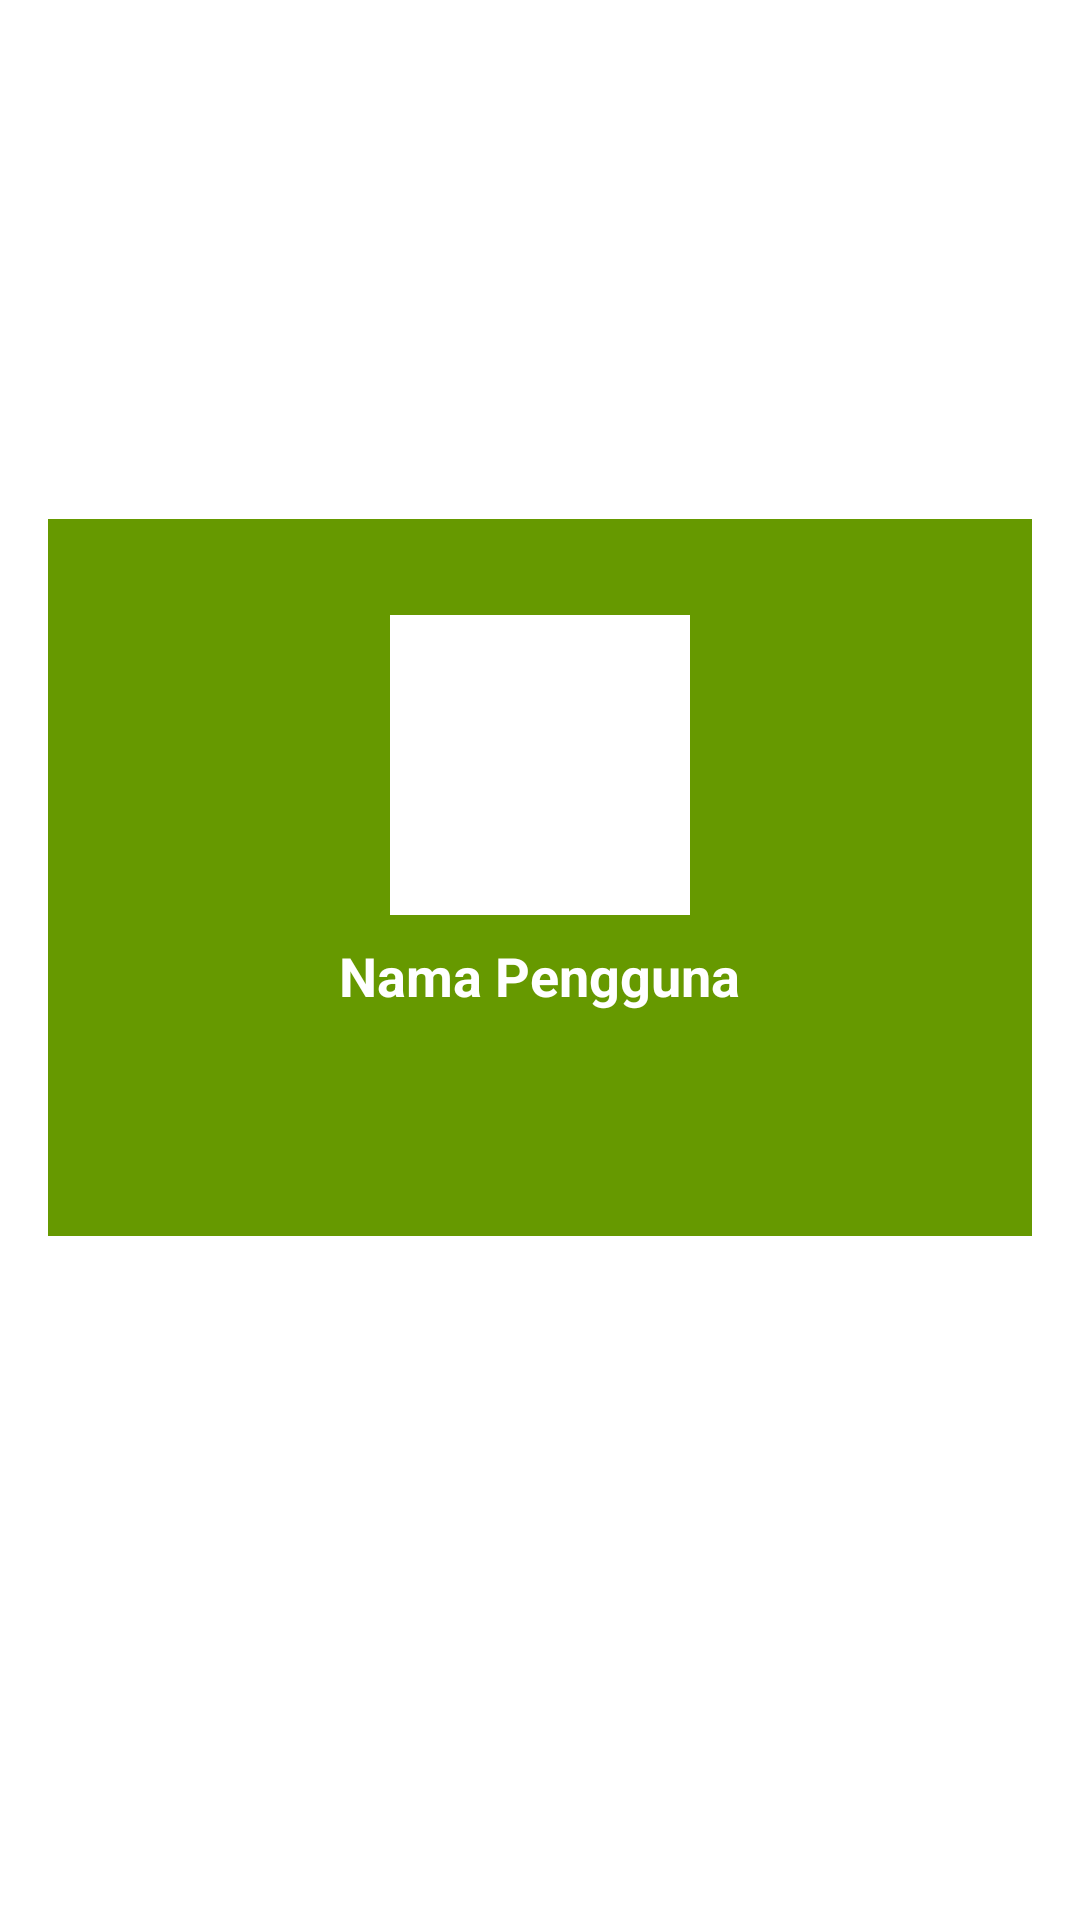

Android layout source for this screen:
<!-- AndroidManifest.xml: application theme Theme.FitGuard -->
<!-- res/layout/profil.xml -->
<?xml version="1.0" encoding="utf-8"?>

<LinearLayout xmlns:android="http://schemas.android.com/apk/res/android"
    android:layout_width="match_parent"
    android:layout_height="match_parent"
    android:orientation="vertical"
    android:background="@android:color/white"
    android:gravity="center"
    android:padding="16dp">

    

    

    <LinearLayout
        android:layout_width="match_parent"
        android:layout_height="239dp"
        android:layout_marginTop="0dp"
        android:background="@android:color/holo_green_dark"
        android:elevation="6dp"
        android:gravity="center_horizontal"
        android:orientation="vertical">

        
        <ImageView
            android:id="@+id/profile_image"
            android:layout_width="100dp"
            android:layout_height="100dp"
            android:layout_gravity="center"
            android:layout_marginTop="32dp"
            android:background="@android:color/white"
            android:padding="8dp"
            android:scaleType="centerCrop"/>


        
        <TextView
            android:id="@+id/profile_name"
            android:layout_width="wrap_content"
            android:layout_height="wrap_content"
            android:layout_marginTop="8dp"
            android:text="Nama Pengguna"
            android:textColor="@android:color/white"
            android:textSize="18sp"
            android:textStyle="bold" />

    </LinearLayout>

    <Button
android:id="@+id/edit_profile_button"
android:layout_width="wrap_content"
android:layout_height="wrap_content"
android:text="Edit Profil"
android:backgroundTint="@android:color/holo_green_light"
    android:textColor="@android:color/white"
    android:layout_marginTop="24dp"
    android:layout_gravity="center"
    android:elevation="4dp"
    android:padding="12dp" />

    </LinearLayout>
<!-- resources referenced by this layout -->
<resources>

</resources>
